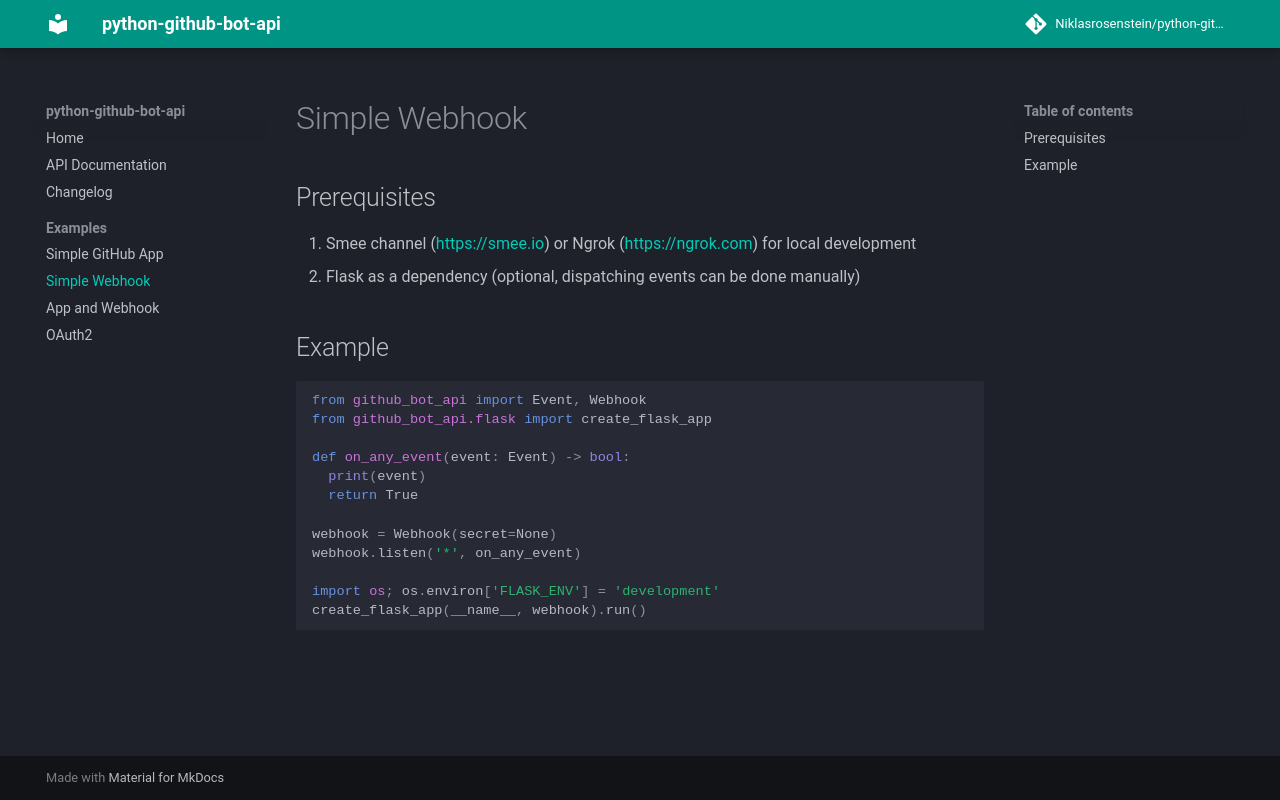

repository: NiklasRosenstein/python-github-bot-api · page: examples/webhook/index.html · generator: mkdocs

# Simple Webhook

## Prerequisites

1. Smee channel (<https://smee.io>) or Ngrok (<https://ngrok.com>) for local development
2. Flask as a dependency (optional, dispatching events can be done manually)

## Example

```python
from github_bot_api import Event, Webhook
from github_bot_api.flask import create_flask_app

def on_any_event(event: Event) -> bool:
  print(event)
  return True

webhook = Webhook(secret=None)
webhook.listen('*', on_any_event)

import os; os.environ['FLASK_ENV'] = 'development'
create_flask_app(__name__, webhook).run()
```
